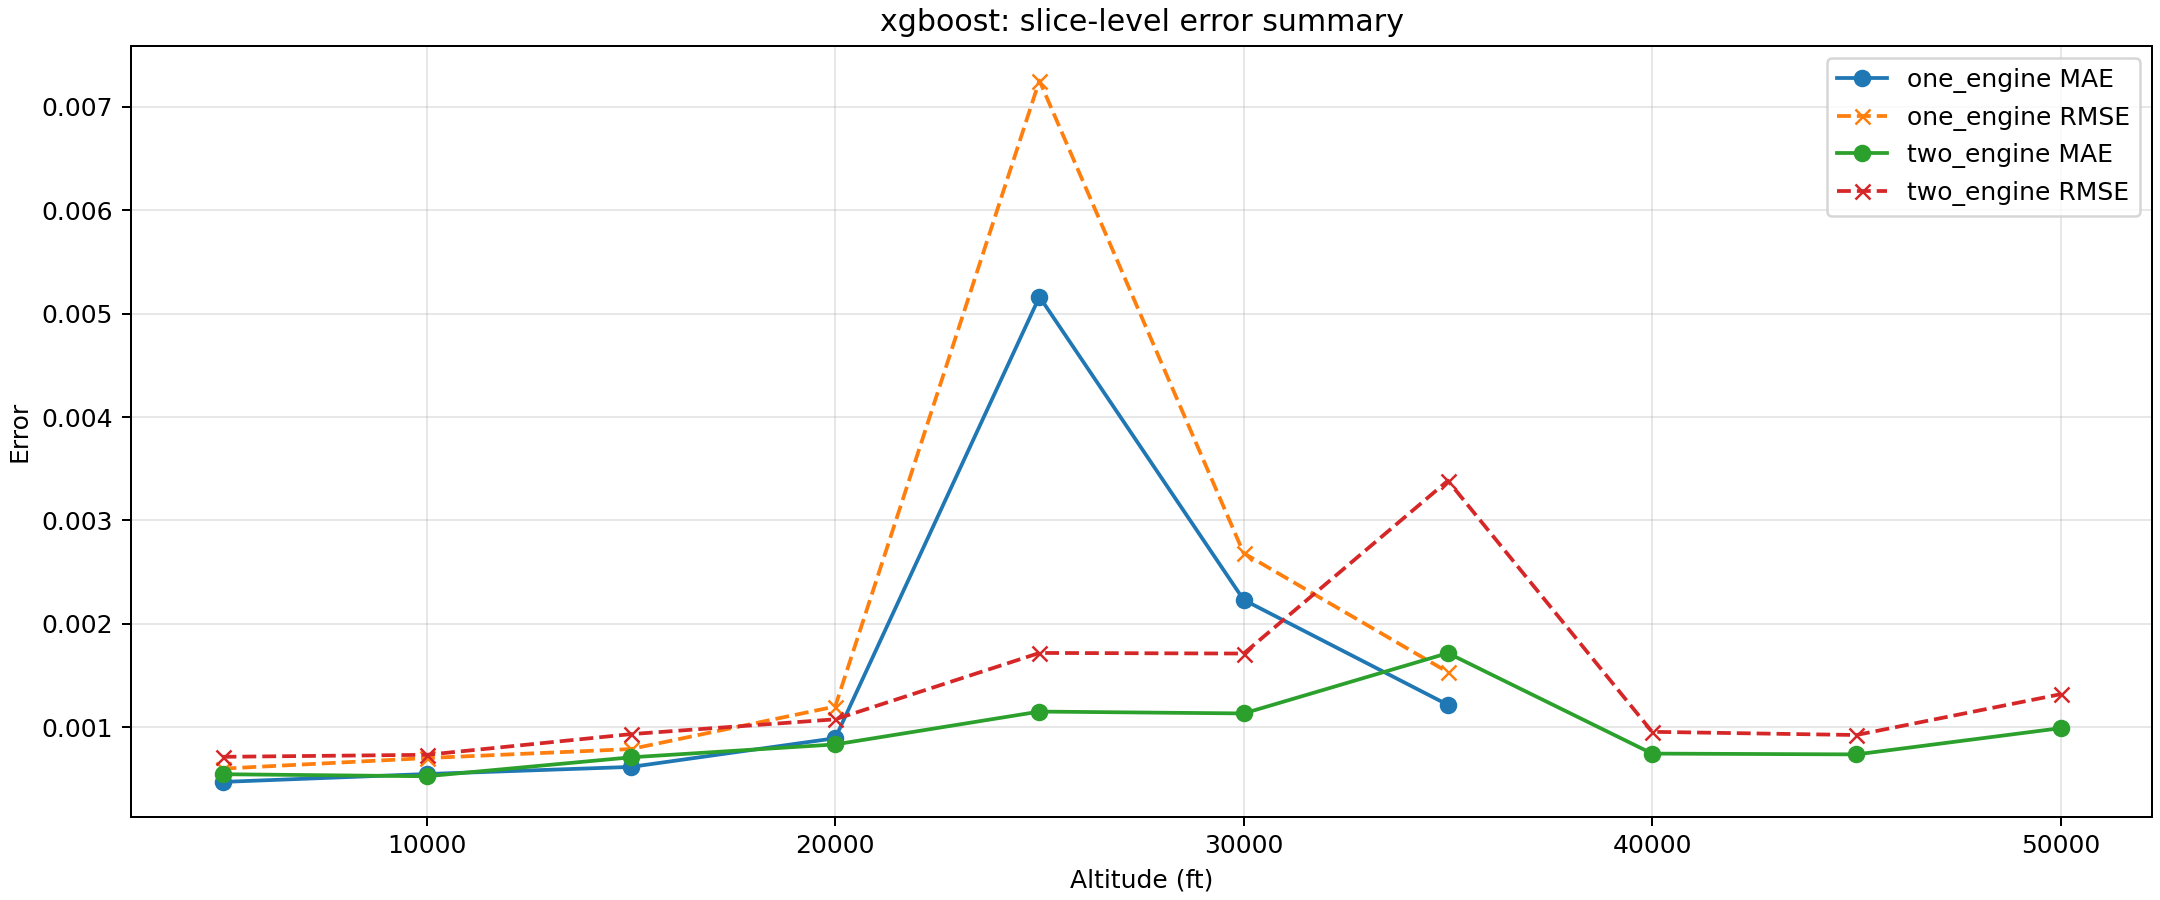

The file beside this chart, header and first rows:
engine_type, altitude, rows, mae, max_abs_error, rmse, r2, mape
one_engine, 5000, 5902, 0.0004709, 0.002581, 0.0005995, 0.9975, 1.249
one_engine, 10000, 2374, 0.0005476, 0.003065, 0.000702, 0.9966, 1.302
one_engine, 15000, 4442, 0.0006162, 0.003737, 0.000789, 0.9963, 1.186
one_engine, 20000, 1437, 0.0008937, 0.00865, 0.0012, 0.9911, 1.471
one_engine, 25000, 3280, 0.005164, 0.06696, 0.007254, 0.9987, 1.556
one_engine, 30000, 368, 0.002232, 0.007103, 0.002683, 0.9494, 2.571
one_engine, 35000, 222, 0.001216, 0.004731, 0.001533, 0.9826, 1.151
two_engine, 5000, 4891, 0.0005456, 0.007186, 0.0007139, 0.9969, 1.834
two_engine, 10000, 4835, 0.0005258, 0.006889, 0.0007333, 0.9974, 1.599
two_engine, 15000, 4186, 0.0007091, 0.004459, 0.0009334, 0.9966, 3.429
two_engine, 20000, 2863, 0.0008337, 0.004239, 0.001077, 0.9958, 1.836
two_engine, 25000, 2842, 0.001151, 0.01242, 0.001718, 0.9902, 2.083
two_engine, 30000, 2311, 0.001133, 0.01205, 0.001713, 0.9907, 1.752
two_engine, 35000, 6681, 0.001717, 0.03, 0.003385, 0.9972, 1.418
two_engine, 40000, 3821, 0.000745, 0.004507, 0.0009556, 0.9976, 0.8141
two_engine, 45000, 3812, 0.0007373, 0.003861, 0.0009247, 0.9978, 0.7972
two_engine, 50000, 353, 0.000991, 0.005674, 0.001319, 0.9901, 0.7916
